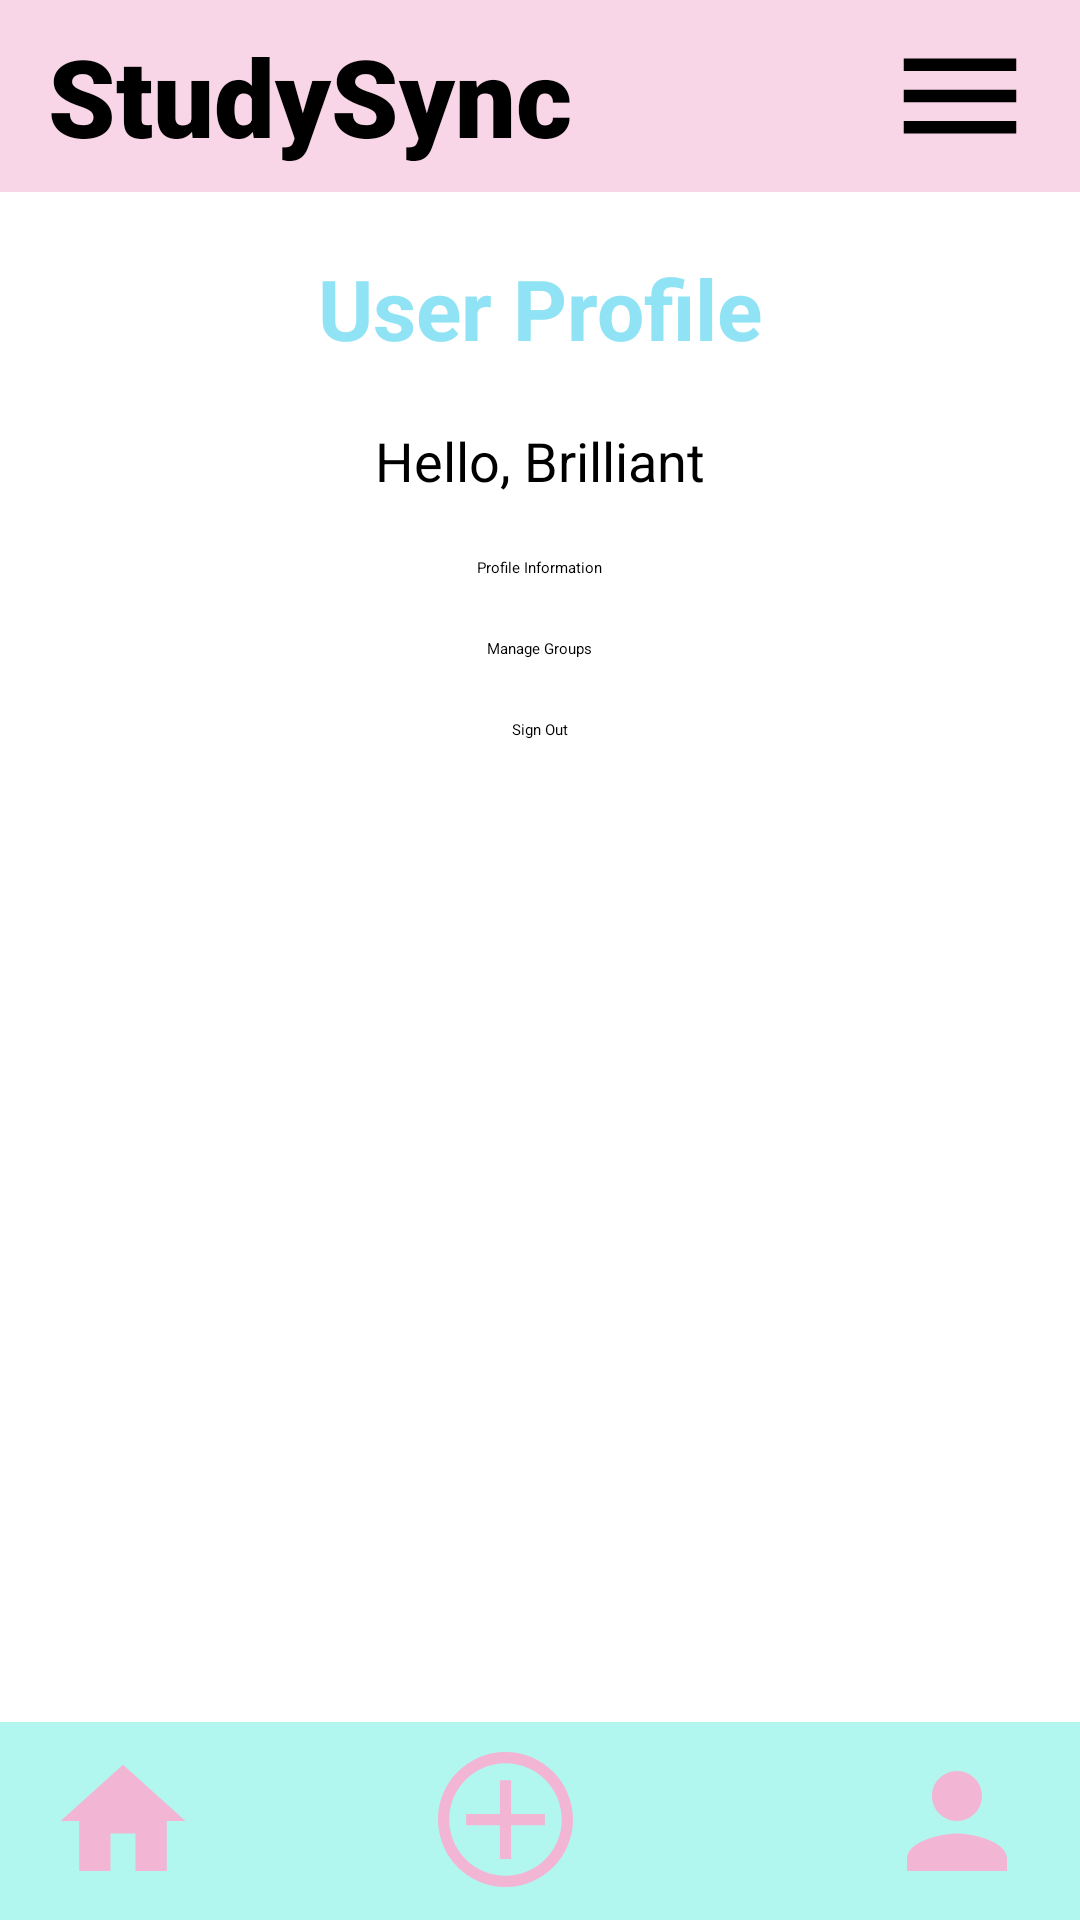

Produce the Android XML layout that renders to this screen, including the resource entries it uses.
<!-- AndroidManifest.xml: application theme Theme.StudySync -->
<!-- res/layout/activity_user_profile.xml -->
<?xml version="1.0" encoding="utf-8"?>
<RelativeLayout xmlns:android="http://schemas.android.com/apk/res/android"
    xmlns:tools="http://schemas.android.com/tools"
    android:layout_width="match_parent"
    android:layout_height="match_parent"
    xmlns:app="http://schemas.android.com/apk/res-auto"
    android:background="#FFFFFF">

    
    <RelativeLayout
        android:id="@+id/headerLayout"
        android:layout_width="match_parent"
        android:layout_height="64dp"
        android:background="#8CF2B5D4"
        android:gravity="center_vertical">

        
        <TextView
            android:id="@+id/logoTextView"
            android:layout_width="wrap_content"
            android:layout_height="wrap_content"
            android:layout_centerVertical="true"
            android:layout_marginStart="16dp"
            android:fontFamily="sans-serif-black"
            android:text="StudySync"
            android:textColor="#000000"
            android:textSize="36sp"
            android:textStyle="bold" />

        
        <ImageButton
            android:id="@+id/menuIcon"
            android:layout_width="wrap_content"
            android:layout_height="match_parent"
            android:layout_alignParentEnd="true"
            android:layout_alignParentRight="true"
            android:layout_centerVertical="true"
            android:layout_marginEnd="15dp"
            android:layout_marginRight="15dp"
            android:src="@drawable/ic_hamburger_menu_default"
            app:tint="#000000"
            tools:ignore="SpeakableTextPresentCheck" />

    </RelativeLayout>

    
    <TextView
        android:id="@+id/mainHeading"
        android:layout_width="wrap_content"
        android:layout_height="wrap_content"
        android:layout_below="@id/headerLayout"
        android:layout_centerHorizontal="true"
        android:layout_marginTop="20dp"
        android:text="User Profile"
        android:textColor="#90E3F4"
        android:textSize="28sp"
        android:textStyle="bold" />

    
    <TextView
        android:id="@+id/secondHeading"
        android:layout_width="wrap_content"
        android:layout_height="wrap_content"
        android:layout_below="@id/mainHeading"
        android:layout_centerHorizontal="true"
        android:layout_marginTop="20dp"
        android:text="Hello, Brilliant"
        android:textColor="#000000"
        android:textSize="18sp" />

    
    <Button
        android:id="@+id/profileInfoButton"
        android:layout_width="wrap_content"
        android:layout_height="wrap_content"
        android:text="Profile Information"
        android:layout_below="@id/secondHeading"
        android:layout_centerHorizontal="true"
        android:layout_marginTop="20dp" />

    
    <Button
        android:id="@+id/manageGroupsButton"
        android:layout_width="wrap_content"
        android:layout_height="wrap_content"
        android:text="Manage Groups"
        android:layout_below="@id/profileInfoButton"
        android:layout_centerHorizontal="true"
        android:layout_marginTop="20dp" />

    
    <Button
        android:id="@+id/signOutButton"
        android:layout_width="wrap_content"
        android:layout_height="wrap_content"
        android:text="Sign Out"
        android:layout_below="@id/manageGroupsButton"
        android:layout_centerHorizontal="true"
        android:layout_marginTop="20dp" />

    
    <androidx.constraintlayout.widget.ConstraintLayout
        android:id="@+id/footerLayout"
        android:layout_width="match_parent"
        android:layout_height="66dp"
        android:layout_alignParentBottom="true"
        android:background="#B2F7EF">

        
        <ImageButton
            android:id="@+id/dashboardIcon"
            android:layout_width="wrap_content"
            android:layout_height="wrap_content"
            android:layout_marginStart="16dp"
            android:layout_marginTop="8dp"
            android:layout_marginBottom="8dp"
            android:src="@drawable/ic_dashboard"
            app:layout_constraintBottom_toBottomOf="parent"
            app:layout_constraintStart_toStartOf="parent"
            app:layout_constraintTop_toTopOf="parent"
            app:tint="#F2B5D4"
            tools:ignore="SpeakableTextPresentCheck" />

        

        

        

        <ImageButton
            android:id="@+id/plusIcon"
            android:layout_width="wrap_content"
            android:layout_height="wrap_content"
            android:layout_marginStart="80dp"
            android:layout_marginTop="8dp"
            android:layout_marginBottom="8dp"
            android:src="@drawable/ic_plus"
            app:layout_constraintBottom_toBottomOf="parent"
            app:layout_constraintStart_toEndOf="@id/dashboardIcon"
            app:layout_constraintTop_toTopOf="parent"
            app:layout_constraintVertical_bias="0.428"
            app:tint="#F2B5D4"
            tools:ignore="SpeakableTextPresentCheck" />

        <ImageButton
            android:id="@+id/profileIcon"
            android:layout_width="wrap_content"
            android:layout_height="wrap_content"
            android:layout_marginTop="8dp"
            android:layout_marginEnd="16dp"
            android:layout_marginBottom="8dp"
            android:src="@drawable/ic_profile"
            app:layout_constraintBottom_toBottomOf="parent"
            app:layout_constraintEnd_toEndOf="parent"
            app:layout_constraintTop_toTopOf="parent"
            app:tint="#F2B5D4"
            tools:ignore="SpeakableTextPresentCheck" />

    </androidx.constraintlayout.widget.ConstraintLayout>

</RelativeLayout>
<!-- resources referenced by this layout -->
<resources>
  <!-- drawable ic_dashboard (drawable) -->
  <vector xmlns:android="http://schemas.android.com/apk/res/android"
      android:width="50dp"
      android:height="50dp"
      android:viewportWidth="24"
      android:viewportHeight="24"
      android:tint="#F2B5D4"
      android:contentDescription="dashboard icon">
  
      <path
          android:fillColor="@android:color/transparent"
          android:pathData="M0 0h24v24H0z"/>
      <path
          android:fillColor="#F2B5D4"
          android:pathData="M10 20v-6h4v6h5v-8h3L12 3 2 12h3v8z"/>
  </vector>
  <!-- drawable ic_hamburger_menu_default (drawable) -->
  <vector xmlns:android="http://schemas.android.com/apk/res/android"
      android:width="50dp"
      android:height="50dp"
      android:viewportWidth="24"
      android:viewportHeight="24"
      android:tint="#000000">
      <path
          android:fillColor="@android:color/transparent"
          android:pathData="M0 0h24v24H0z"/>
      <path
          android:fillColor="#000000"
          android:pathData="M3 18h18v-2H3v2zm0-5h18v-2H3v2zm0-7v2h18V6H3z"/>
  </vector>
  <!-- drawable ic_plus (drawable) -->
  <vector xmlns:android="http://schemas.android.com/apk/res/android"
      android:width="45dp"
      android:height="45dp"
      android:viewportWidth="24"
      android:viewportHeight="24"
      android:tint="#F2B5D4"
      android:contentDescription="add post icon">
  
      <path
          android:fillColor="@android:color/transparent"
          android:pathData="M0 0h24v24H0z"/>
      <path
          android:fillColor="#F2B5D4"
          android:pathData="M19 13h-6v6h-2v-6H5v-2h6V5h2v6h6z"/>
      <path
          android:fillColor="@android:color/transparent"
          android:pathData="M0 0h24v24H0z"/>
      <path
          android:fillColor="#F2B5D4"
          android:pathData="M12 2c5.52 0 10 4.48 10 10s-4.48 10-10 10S2 17.52 2 12 6.48 2 12 2m0-2C5.37 0 0 5.37 0 12s5.37 12 12 12 12-5.37 12-12S18.63 0 12 0z"/>
  </vector>
  <!-- drawable ic_profile (drawable) -->
  <vector xmlns:android="http://schemas.android.com/apk/res/android"
      android:width="50dp"
      android:height="50dp"
      android:viewportWidth="24"
      android:viewportHeight="24"
      android:tint="#F2B5D4"
      android:contentDescription="profile icon">
  
      <path
          android:fillColor="@android:color/transparent"
          android:pathData="M0 0h24v24H0z"/>
      <path
          android:fillColor="#F2B5D4"
          android:pathData="M12 12c2.21 0 4-1.79 4-4s-1.79-4-4-4-4 1.79-4 4 1.79 4 4 4zm0 2c-2.67 0-8 1.34-8 4v2h16v-2c0-2.66-5.33-4-8-4z"/>
  </vector>
  <style name="Theme.StudySync" parent="Base.Theme.StudySync">
          
          <item name="android:navigationBarColor">@android:color/transparent</item>
          <item name="android:statusBarColor">@android:color/transparent</item>
          <item name="android:windowLightStatusBar">?attr/isLightTheme</item>
      </style>
</resources>
